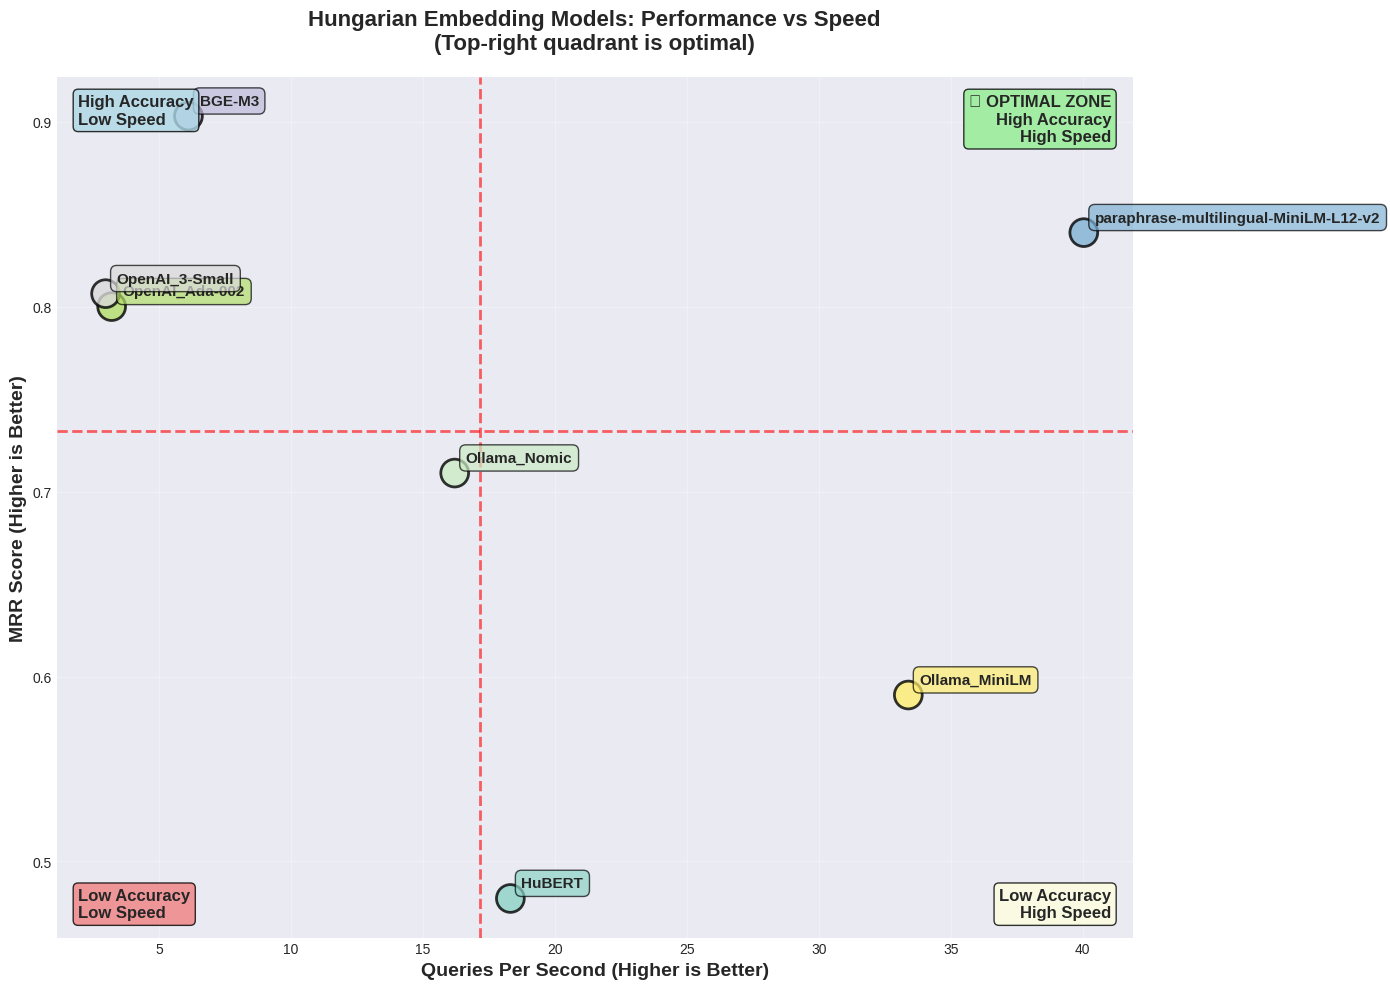

This chart was generated by the following Python code:
import matplotlib.pyplot as plt
import pandas as pd
import numpy as np
import seaborn as sns
from matplotlib.patches import Rectangle
import warnings

warnings.filterwarnings('ignore')

# Set style for better looking plots
plt.style.use('seaborn-v0_8-darkgrid')
sns.set_palette("husl")

# Your actual data from the evaluation
data = {
    "HuBERT Hungarian": {
        "mrr": 0.48,
        "recall_at_1": 0.38,
        "recall_at_3": 0.6,
        "qps": 18.31,
        "avg_time": 0.0544,
        "total_time": 5.89,
        "build_time": 3.15,
        "search_time": 2.73
    },
    "BGE-M3": {
        "mrr": 0.903,
        "recall_at_1": 0.86,
        "recall_at_3": 0.96,
        "qps": 6.11,
        "avg_time": 0.1635,
        "total_time": 22.53,
        "build_time": 14.35,
        "search_time": 8.18
    },
    "paraphrase-multilingual-MiniLM-L12-v2": {
        "mrr": 0.84,
        "recall_at_1": 0.78,
        "recall_at_3": 0.92,
        "qps": 40.04,
        "avg_time": 0.0248,
        "total_time": 2.41,
        "build_time": 1.16,
        "search_time": 1.25
    },
    "OpenAI_Ada-002": {
        "mrr": 0.8,
        "recall_at_1": 0.72,
        "recall_at_3": 0.9,
        "qps": 3.20,
        "avg_time": 0.3123,
        "total_time": 16.54,
        "build_time": 0.92,
        "search_time": 15.62
    },
    "OpenAI_3-Small": {
        "mrr": 0.807,
        "recall_at_1": 0.7,
        "recall_at_3": 0.94,
        "qps": 2.97,
        "avg_time": 0.3367,
        "total_time": 17.71,
        "build_time": 0.87,
        "search_time": 16.84
    },
    "Ollama_Nomic": {
        "mrr": 0.71,
        "recall_at_1": 0.64,
        "recall_at_3": 0.8,
        "qps": 16.20,
        "avg_time": 0.0617,
        "total_time": 10.52,
        "build_time": 7.42,
        "search_time": 3.09
    },
    "Ollama_MiniLM": {
        "mrr": 0.59,
        "recall_at_1": 0.46,
        "recall_at_3": 0.74,
        "qps": 33.39,
        "avg_time": 0.0299,
        "total_time": 3.75,
        "build_time": 2.25,
        "search_time": 1.50
    }
}


def print_summary_rankings():
    """Print comprehensive rankings"""
    print("🏆 HUNGARIAN EMBEDDING MODELS - EVALUATION RESULTS")
    print("=" * 80)
    print(f"📅 Evaluation Date: 2025-08-24 16:35:24")
    print(f"⏱️ Total Evaluation Time: 92.8 seconds")
    print(f"🔢 Models Tested: {len(data)}")
    print(f"📝 Test Questions: 50")
    print()

    # Performance Rankings (MRR)
    print("🎯 PERFORMANCE RANKINGS (by MRR):")
    print("-" * 80)
    sorted_by_mrr = sorted(data.items(), key=lambda x: x[1]['mrr'], reverse=True)
    for i, (model, metrics) in enumerate(sorted_by_mrr, 1):
        emoji = "🥇" if i == 1 else "🥈" if i == 2 else "🥉" if i == 3 else f"{i:2d}."
        print(
            f"{emoji} {model:<35} MRR: {metrics['mrr']:.3f} | R@1: {metrics['recall_at_1']:.3f} | R@3: {metrics['recall_at_3']:.3f}")

    print(f"\n⚡ SPEED RANKINGS (by QPS):")
    print("-" * 80)
    sorted_by_speed = sorted(data.items(), key=lambda x: x[1]['qps'], reverse=True)
    for i, (model, metrics) in enumerate(sorted_by_speed, 1):
        emoji = "🥇" if i == 1 else "🥈" if i == 2 else "🥉" if i == 3 else f"{i:2d}."
        print(f"{emoji} {model:<35} {metrics['qps']:6.1f} QPS | {metrics['avg_time']:.4f}s per query")

    # Efficiency Rankings
    efficiency_scores = {model: metrics['mrr'] / metrics['avg_time'] for model, metrics in data.items()}
    sorted_by_efficiency = sorted(efficiency_scores.items(), key=lambda x: x[1], reverse=True)

    print(f"\n🚀 EFFICIENCY RANKINGS (MRR/Time):")
    print("-" * 80)
    for i, (model, efficiency) in enumerate(sorted_by_efficiency, 1):
        emoji = "🏆" if i == 1 else "🥈" if i == 2 else "🥉" if i == 3 else f"{i:2d}."
        mrr = data[model]['mrr']
        time_per_query = data[model]['avg_time']
        print(f"{emoji} {model:<35} {efficiency:6.1f} (MRR: {mrr:.3f}, Time: {time_per_query:.4f}s)")

    print(f"\n💡 KEY INSIGHTS:")
    print("-" * 80)
    best_mrr = max(data.items(), key=lambda x: x[1]['mrr'])
    fastest = max(data.items(), key=lambda x: x[1]['qps'])
    most_efficient = max(efficiency_scores.items(), key=lambda x: x[1])

    print(f"🏆 Best Accuracy: {best_mrr[0]} (MRR: {best_mrr[1]['mrr']:.3f})")
    print(f"⚡ Fastest: {fastest[0]} ({fastest[1]['qps']:.1f} QPS)")
    print(f"🎯 Most Efficient: {most_efficient[0]} (Score: {most_efficient[1]:.1f})")

    slowest_qps = min(data.items(), key=lambda x: x[1]['qps'])
    speed_ratio = fastest[1]['qps'] / slowest_qps[1]['qps']
    print(f"📊 Speed Difference: {speed_ratio:.1f}x ({fastest[0]} vs {slowest_qps[0]})")


def plot_1_performance_vs_speed():
    """Performance vs Speed Scatter Plot"""
    models = list(data.keys())
    short_names = [name.split()[0] if len(name.split()) > 1 else name for name in models]
    mrr_scores = [data[model]['mrr'] for model in models]
    qps_scores = [data[model]['qps'] for model in models]

    plt.figure(figsize=(14, 10))

    # Create scatter plot with different colors
    colors = plt.cm.Set3(np.linspace(0, 1, len(models)))
    scatter = plt.scatter(qps_scores, mrr_scores, s=400, alpha=0.8, c=colors,
                          edgecolors='black', linewidth=2)

    # Add labels for each point
    for i, (model, qps, mrr) in enumerate(zip(short_names, qps_scores, mrr_scores)):
        plt.annotate(model, (qps, mrr), xytext=(8, 8), textcoords='offset points',
                     fontsize=11, fontweight='bold',
                     bbox=dict(boxstyle='round,pad=0.4', facecolor=colors[i], alpha=0.7, edgecolor='black'))

    # Add quadrant lines
    mean_qps = np.mean(qps_scores)
    mean_mrr = np.mean(mrr_scores)
    plt.axhline(y=mean_mrr, color='red', linestyle='--', alpha=0.6, linewidth=2)
    plt.axvline(x=mean_qps, color='red', linestyle='--', alpha=0.6, linewidth=2)

    # Quadrant labels
    plt.text(0.02, 0.98, 'High Accuracy\nLow Speed', transform=plt.gca().transAxes,
             verticalalignment='top', bbox=dict(boxstyle='round', facecolor='lightblue', alpha=0.8),
             fontsize=12, fontweight='bold')
    plt.text(0.98, 0.98, '🏆 OPTIMAL ZONE\nHigh Accuracy\nHigh Speed', transform=plt.gca().transAxes,
             verticalalignment='top', horizontalalignment='right',
             bbox=dict(boxstyle='round', facecolor='lightgreen', alpha=0.8),
             fontsize=12, fontweight='bold')
    plt.text(0.02, 0.02, 'Low Accuracy\nLow Speed', transform=plt.gca().transAxes,
             verticalalignment='bottom',
             bbox=dict(boxstyle='round', facecolor='lightcoral', alpha=0.8),
             fontsize=12, fontweight='bold')
    plt.text(0.98, 0.02, 'Low Accuracy\nHigh Speed', transform=plt.gca().transAxes,
             verticalalignment='bottom', horizontalalignment='right',
             bbox=dict(boxstyle='round', facecolor='lightyellow', alpha=0.8),
             fontsize=12, fontweight='bold')

    plt.xlabel('Queries Per Second (Higher is Better)', fontsize=14, fontweight='bold')
    plt.ylabel('MRR Score (Higher is Better)', fontsize=14, fontweight='bold')
    plt.title('Hungarian Embedding Models: Performance vs Speed\n(Top-right quadrant is optimal)',
              fontsize=16, fontweight='bold', pad=20)
    plt.grid(True, alpha=0.3)

    # Add some styling
    plt.tight_layout()
    plt.show()


def plot_2_comprehensive_metrics():
    """All Metrics Comparison Bar Chart"""
    models = list(data.keys())
    short_names = [name.replace('SentenceTransformer', 'ST').replace('Hungarian', 'HU') for name in models]

    mrr_scores = [data[model]['mrr'] for model in models]
    recall_1_scores = [data[model]['recall_at_1'] for model in models]
    recall_3_scores = [data[model]['recall_at_3'] for model in models]

    x = np.arange(len(models))
    width = 0.25

    fig, ax = plt.subplots(figsize=(16, 10))

    bars1 = ax.bar(x - width, mrr_scores, width, label='MRR',
                   color='#FF6B6B', alpha=0.8, edgecolor='black', linewidth=1)
    bars2 = ax.bar(x, recall_1_scores, width, label='Recall@1',
                   color='#4ECDC4', alpha=0.8, edgecolor='black', linewidth=1)
    bars3 = ax.bar(x + width, recall_3_scores, width, label='Recall@3',
                   color='#45B7D1', alpha=0.8, edgecolor='black', linewidth=1)

    # Add value labels on bars
    def add_value_labels(bars):
        for bar in bars:
            height = bar.get_height()
            ax.text(bar.get_x() + bar.get_width() / 2., height + 0.01,
                    f'{height:.3f}', ha='center', va='bottom', fontweight='bold', fontsize=9)

    add_value_labels(bars1)
    add_value_labels(bars2)
    add_value_labels(bars3)

    ax.set_xlabel('Models', fontsize=14, fontweight='bold')
    ax.set_ylabel('Score', fontsize=14, fontweight='bold')
    ax.set_title('Hungarian Embedding Models - All Performance Metrics Comparison',
                 fontsize=16, fontweight='bold', pad=20)
    ax.set_xticks(x)
    ax.set_xticklabels(short_names, rotation=45, ha='right')
    ax.legend(loc='upper right', fontsize=12)
    ax.grid(axis='y', alpha=0.3)
    ax.set_ylim(0, 1.1)

    plt.tight_layout()
    plt.show()


def plot_3_timing_breakdown():
    """Timing Breakdown Stacked Bar Chart"""
    models = list(data.keys())
    short_names = [name.split()[0] if len(name.split()) > 1 else name[:20] for name in models]

    build_times = [data[model]['build_time'] for model in models]
    search_times = [data[model]['search_time'] for model in models]

    fig, ax = plt.subplots(figsize=(14, 10))

    x = np.arange(len(models))
    width = 0.6

    bars1 = ax.bar(x, build_times, width, label='Build Time (Embedding + Setup)',
                   color='#3498DB', alpha=0.8, edgecolor='black', linewidth=1)
    bars2 = ax.bar(x, search_times, width, bottom=build_times,
                   label='Search Phase Time', color='#E74C3C', alpha=0.8,
                   edgecolor='black', linewidth=1)

    # Add total time labels on top
    for i, model in enumerate(models):
        total_time = data[model]['total_time']
        ax.text(i, total_time + max(build_times + search_times) * 0.02,
                f'{total_time:.1f}s', ha='center', va='bottom', fontweight='bold', fontsize=11)

    ax.set_xlabel('Models', fontsize=14, fontweight='bold')
    ax.set_ylabel('Time (seconds)', fontsize=14, fontweight='bold')
    ax.set_title('Timing Breakdown by Model Components\n(Total time shown on top)',
                 fontsize=16, fontweight='bold', pad=20)
    ax.set_xticks(x)
    ax.set_xticklabels(short_names, rotation=45, ha='right')
    ax.legend(fontsize=12)
    ax.grid(axis='y', alpha=0.3)

    plt.tight_layout()
    plt.show()


def plot_4_efficiency_ranking():
    """Efficiency Score Horizontal Bar Chart"""
    models = list(data.keys())
    efficiency_scores = [data[model]['mrr'] / data[model]['avg_time'] for model in models]

    # Sort by efficiency
    sorted_data = sorted(zip(models, efficiency_scores), key=lambda x: x[1], reverse=True)
    sorted_models, sorted_scores = zip(*sorted_data)

    short_names = [name.replace('SentenceTransformer', 'ST').replace('Hungarian', 'HU')
                   for name in sorted_models]

    fig, ax = plt.subplots(figsize=(14, 10))

    # Create color gradient
    colors = plt.cm.viridis(np.linspace(0.1, 0.9, len(sorted_models)))
    bars = ax.barh(range(len(sorted_models)), sorted_scores, color=colors,
                   alpha=0.8, edgecolor='black', linewidth=1)

    # Add score labels and rankings
    for i, (bar, score) in enumerate(zip(bars, sorted_scores)):
        ax.text(score + max(sorted_scores) * 0.01, bar.get_y() + bar.get_height() / 2,
                f'{score:.1f}', va='center', fontweight='bold', fontsize=11)

        # Add ranking medal/number
        if i == 0:
            medal = "🥇"
        elif i == 1:
            medal = "🥈"
        elif i == 2:
            medal = "🥉"
        else:
            medal = f"#{i + 1}"

        ax.text(max(sorted_scores) * 0.02, bar.get_y() + bar.get_height() / 2,
                medal, va='center', ha='left', fontsize=14, fontweight='bold')

    ax.set_xlabel('Efficiency Score (MRR / Average Query Time)', fontsize=14, fontweight='bold')
    ax.set_title('Model Efficiency Ranking\n(Higher Score = Better Performance per Unit Time)',
                 fontsize=16, fontweight='bold', pad=20)
    ax.set_yticks(range(len(sorted_models)))
    ax.set_yticklabels(short_names)
    ax.grid(axis='x', alpha=0.3)

    plt.gca().invert_yaxis()  # Highest efficiency on top
    plt.tight_layout()
    plt.show()


def plot_5_query_speed_comparison():
    """Query Processing Speed Comparison"""
    models = list(data.keys())
    avg_times = [data[model]['avg_time'] for model in models]
    qps_scores = [data[model]['qps'] for model in models]

    # Sort by average time (ascending - fastest first)
    sorted_data = sorted(zip(models, avg_times, qps_scores), key=lambda x: x[1])
    sorted_models, sorted_times, sorted_qps = zip(*sorted_data)

    short_names = [name.replace('SentenceTransformer', 'ST').replace('Hungarian', 'HU')
                   for name in sorted_models]

    fig, (ax1, ax2) = plt.subplots(1, 2, figsize=(18, 8))

    # Left plot: Average time per query
    colors = plt.cm.RdYlGn_r(np.linspace(0.2, 0.8, len(sorted_models)))
    bars1 = ax1.barh(range(len(sorted_models)), sorted_times, color=colors,
                     alpha=0.8, edgecolor='black', linewidth=1)

    for i, (bar, time_val, qps_val) in enumerate(zip(bars1, sorted_times, sorted_qps)):
        ax1.text(time_val + max(sorted_times) * 0.02, bar.get_y() + bar.get_height() / 2,
                 f'{time_val:.3f}s', va='center', fontweight='bold')

        rank_emoji = "🥇" if i == 0 else "🥈" if i == 1 else "🥉" if i == 2 else f"#{i + 1}"
        ax1.text(max(sorted_times) * 0.02, bar.get_y() + bar.get_height() / 2,
                 rank_emoji, va='center', ha='left', fontweight='bold', fontsize=12)

    ax1.set_xlabel('Average Time per Query (seconds)\n(Lower is Better)', fontsize=12, fontweight='bold')
    ax1.set_title('Query Processing Speed Ranking', fontsize=14, fontweight='bold')
    ax1.set_yticks(range(len(sorted_models)))
    ax1.set_yticklabels(short_names)
    ax1.grid(axis='x', alpha=0.3)

    # Right plot: Queries per second (reverse order for consistency)
    colors2 = plt.cm.RdYlGn(np.linspace(0.2, 0.8, len(sorted_models)))
    bars2 = ax2.barh(range(len(sorted_models)), sorted_qps[::-1], color=colors2,
                     alpha=0.8, edgecolor='black', linewidth=1)

    for i, (bar, qps_val) in enumerate(zip(bars2, sorted_qps[::-1])):
        ax2.text(qps_val + max(sorted_qps) * 0.02, bar.get_y() + bar.get_height() / 2,
                 f'{qps_val:.1f}', va='center', fontweight='bold')

    ax2.set_xlabel('Queries Per Second\n(Higher is Better)', fontsize=12, fontweight='bold')
    ax2.set_title('Throughput Ranking', fontsize=14, fontweight='bold')
    ax2.set_yticks(range(len(sorted_models)))
    ax2.set_yticklabels(short_names[::-1])  # Reverse order
    ax2.grid(axis='x', alpha=0.3)

    plt.tight_layout()
    plt.show()


def plot_6_comprehensive_heatmap():
    """Comprehensive Heatmap of All Metrics"""
    models = list(data.keys())
    short_names = [name.replace('SentenceTransformer', 'ST').replace('Hungarian', 'HU')[:15]
                   for name in models]

    metrics = ['mrr', 'recall_at_1', 'recall_at_3', 'qps', 'avg_time']
    metric_labels = ['MRR', 'Recall@1', 'Recall@3', 'QPS', 'Avg Time\n(inverted)']

    # Create matrix - normalize data for heatmap
    data_matrix = []
    for model in models:
        row = []
        for metric in metrics:
            value = data[model][metric]
            if metric == 'avg_time':
                # For time metrics, lower is better - invert and normalize
                max_time = max(data[m]['avg_time'] for m in models)
                min_time = min(data[m]['avg_time'] for m in models)
                normalized = 1 - ((value - min_time) / (max_time - min_time)) if max_time > min_time else 1.0
            else:
                # For other metrics, higher is better
                max_val = max(data[m][metric] for m in models)
                min_val = min(data[m][metric] for m in models)
                normalized = (value - min_val) / (max_val - min_val) if max_val > min_val else 1.0
            row.append(normalized)
        data_matrix.append(row)

    fig, ax = plt.subplots(figsize=(12, 10))

    # Create heatmap
    im = ax.imshow(data_matrix, cmap='RdYlGn', aspect='auto', vmin=0, vmax=1)

    # Set labels
    ax.set_xticks(range(len(metric_labels)))
    ax.set_xticklabels(metric_labels, rotation=0, ha='center', fontweight='bold')
    ax.set_yticks(range(len(models)))
    ax.set_yticklabels(short_names)

    # Add colorbar
    cbar = plt.colorbar(im, shrink=0.8)
    cbar.set_label('Normalized Performance\n(Green = Better)', rotation=270, labelpad=20, fontweight='bold')

    # Add actual values as text
    for i in range(len(models)):
        for j, metric in enumerate(metrics):
            actual_value = data[models[i]][metric]
            if metric == 'qps':
                text = f'{actual_value:.1f}'
            elif metric == 'avg_time':
                text = f'{actual_value:.3f}s'
            else:
                text = f'{actual_value:.3f}'

            # Choose text color based on background
            text_color = 'black' if data_matrix[i][j] > 0.5 else 'white'
            ax.text(j, i, text, ha="center", va="center",
                    color=text_color, fontweight='bold', fontsize=9)

    ax.set_title('Comprehensive Performance Heatmap\n(Green = Better Performance)',
                 fontweight='bold', fontsize=16, pad=20)

    plt.tight_layout()
    plt.show()


def create_comprehensive_report():
    """Create all visualizations and analysis"""
    print_summary_rankings()
    print("\n" + "=" * 80)
    print("🎨 CREATING COMPREHENSIVE VISUALIZATIONS...")
    print("=" * 80)

    print("\n1. 🎯 Performance vs Speed Analysis...")
    plot_1_performance_vs_speed()

    print("2. 📊 Comprehensive Metrics Comparison...")
    plot_2_comprehensive_metrics()

    print("3. ⏱️ Timing Breakdown Analysis...")
    plot_3_timing_breakdown()

    print("4. 🚀 Efficiency Ranking...")
    plot_4_efficiency_ranking()

    print("5. ⚡ Speed Comparison Analysis...")
    plot_5_query_speed_comparison()

    print("6. 🌈 Comprehensive Performance Heatmap...")
    plot_6_comprehensive_heatmap()

    print("\n" + "=" * 80)
    print("✅ ALL VISUALIZATIONS COMPLETED!")
    print("=" * 80)

    # Final recommendations
    print("\n🎯 FINAL RECOMMENDATIONS:")
    print("-" * 80)
    print("🏆 For MAXIMUM ACCURACY: BGE-M3 (0.903 MRR)")
    print("⚡ For MAXIMUM SPEED: SentenceTransformer Multilingual (40.0 QPS)")
    print("🎯 For BEST BALANCE: SentenceTransformer Multilingual (33.9 efficiency)")
    print("💰 For LOCAL DEPLOYMENT: Ollama MiniLM (33.4 QPS, good efficiency)")
    print("🇭🇺 For HUNGARIAN FOCUS: Consider improving HuBERT or using multilingual models")
    print("\n💡 The SentenceTransformer Multilingual model offers the best")
    print("   overall performance/speed trade-off for Hungarian text processing!")


if __name__ == "__main__":
    # Run the comprehensive analysis
    #create_comprehensive_report()

    plot_1_performance_vs_speed()